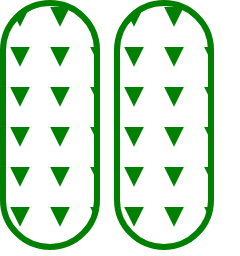
t = 0.00 s
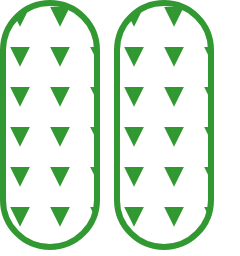
t = 0.38 s
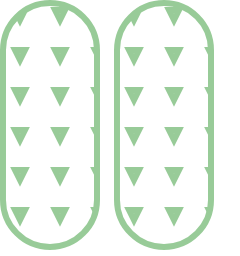
t = 1.13 s
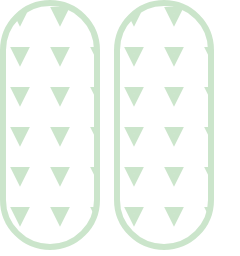
t = 1.50 s
t = 1.88 s: frame unchanged from t = 1.13 s, image omitted
t = 2.63 s: frame unchanged from t = 0.38 s, image omitted

The animated SVG that drew these frames (rendered in a browser with its animation timeline set to each time). Animation: 2 SMIL elements (animate=2); one cycle of 3.00 s, repeats indefinitely.

<svg width="240" height="256" xmlns="http://www.w3.org/2000/svg"><g transform="translate(0)"><g style="stroke:green;stroke-width:6;"><g style="fill:url(#pattern);"><defs><pattern id="pattern" x="0" y="0" width="40" height="40" patternUnits="userSpaceOnUse"><polygon points="15,10 25,10 20,20"></polygon></pattern></defs><rect x="3" y="3" width="94" height="244" rx="47" ry="47"><animate attributeName="opacity" attributeType="XML" values="1; .2; 1" begin="0s" dur="3s" repeatCount="indefinite"></animate></rect></g></g></g><g transform="translate(114)"><g style="stroke:green;stroke-width:6;"><g style="fill:url(#pattern);"><defs><pattern id="pattern" x="0" y="0" width="40" height="40" patternUnits="userSpaceOnUse"><polygon points="15,10 25,10 20,20"></polygon></pattern></defs><rect x="3" y="3" width="94" height="244" rx="47" ry="47"><animate attributeName="opacity" attributeType="XML" values="1; .2; 1" begin="0s" dur="3s" repeatCount="indefinite"></animate></rect></g></g></g></svg>
